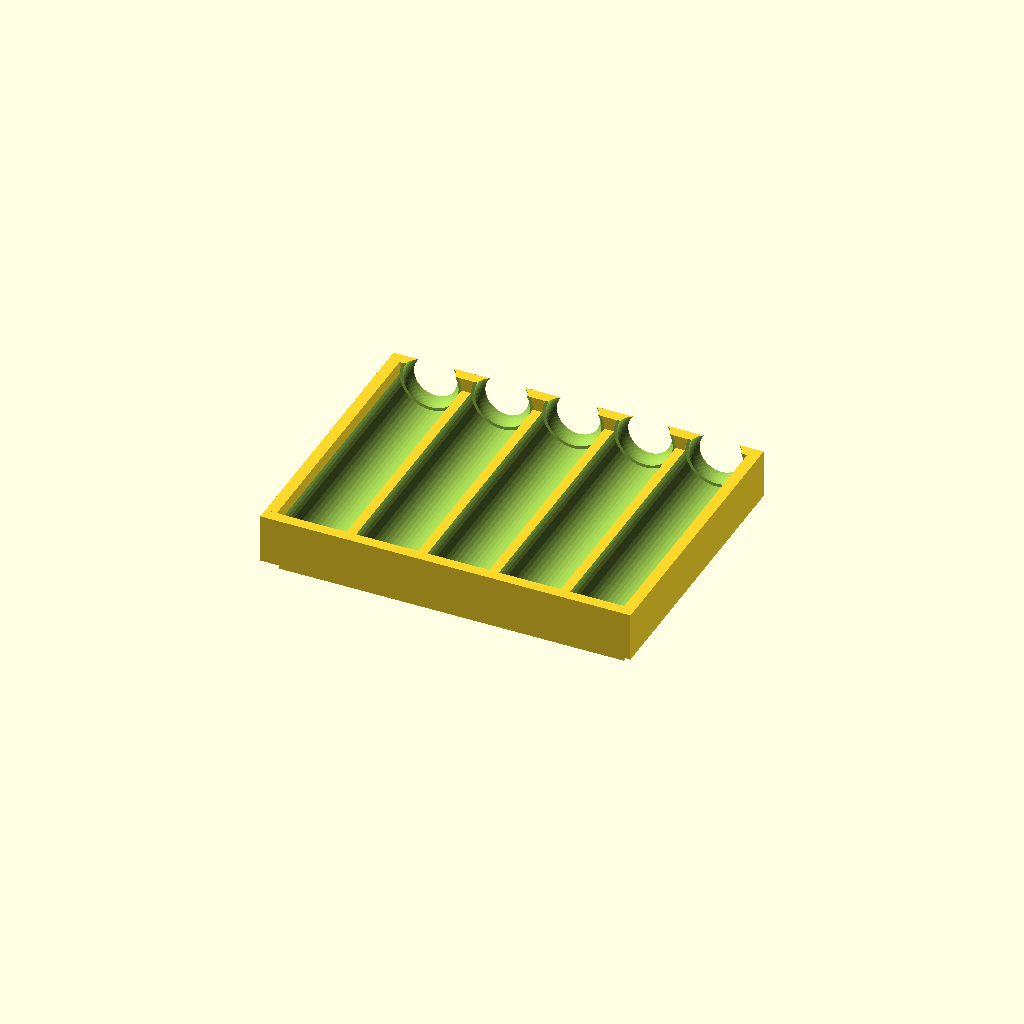
Cell 1: the model at its default parameters.
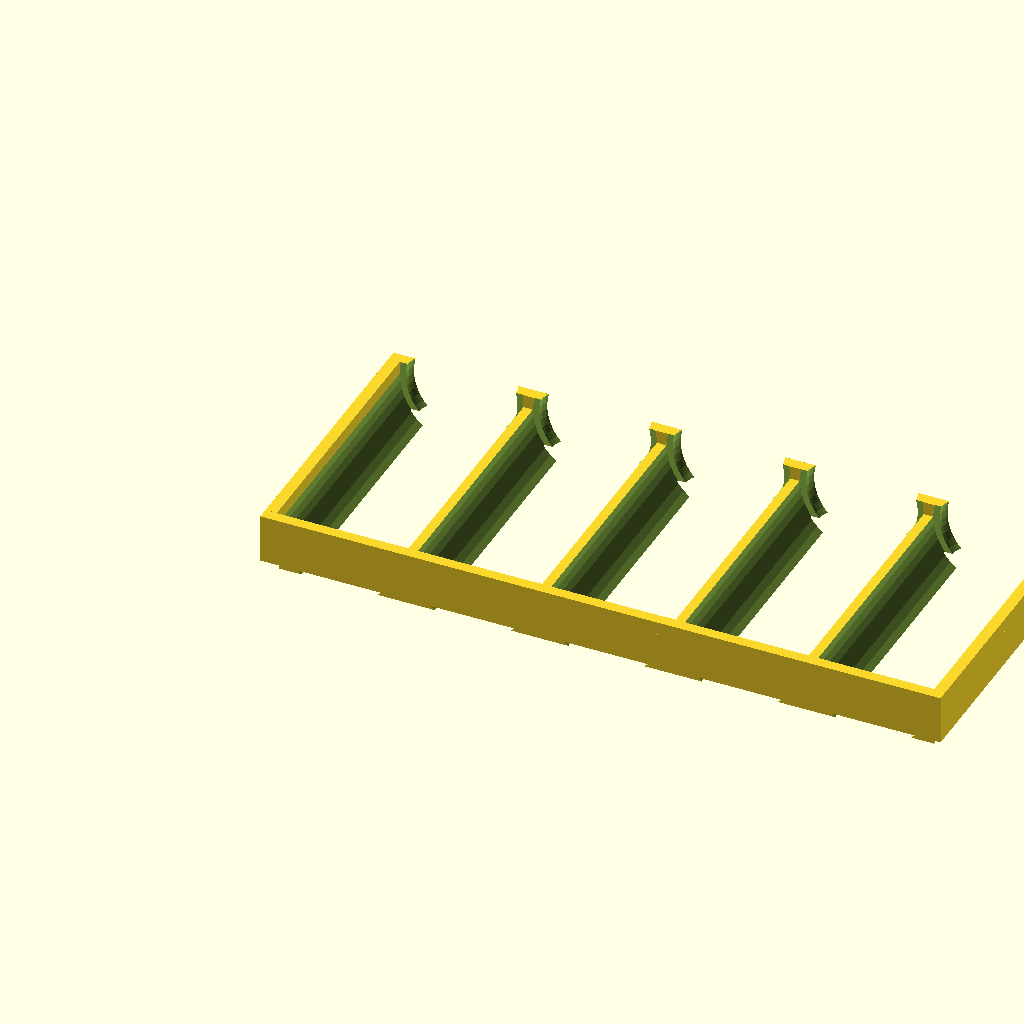
Cell 2: TUBE_D = 33 (everything else at default).
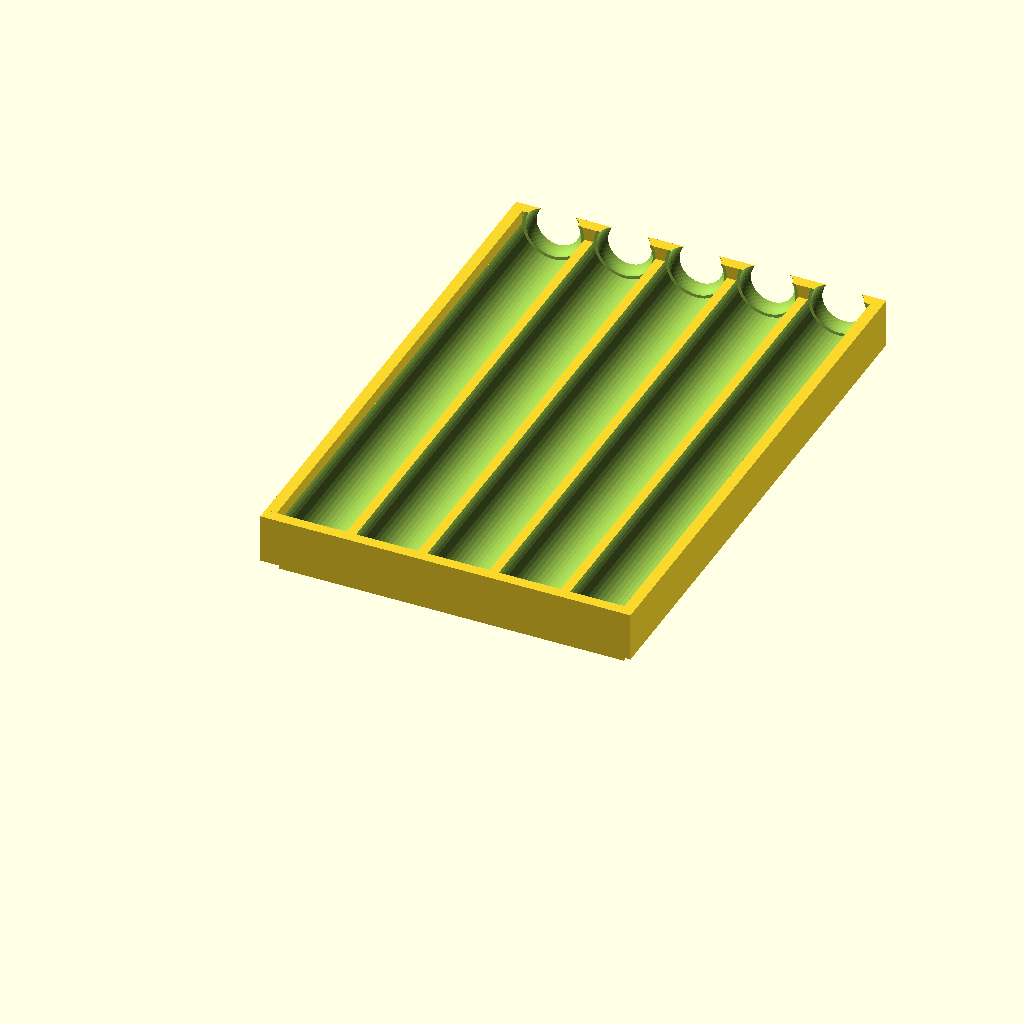
Cell 3 — TUBE_L set to 140, the other parameters unchanged.
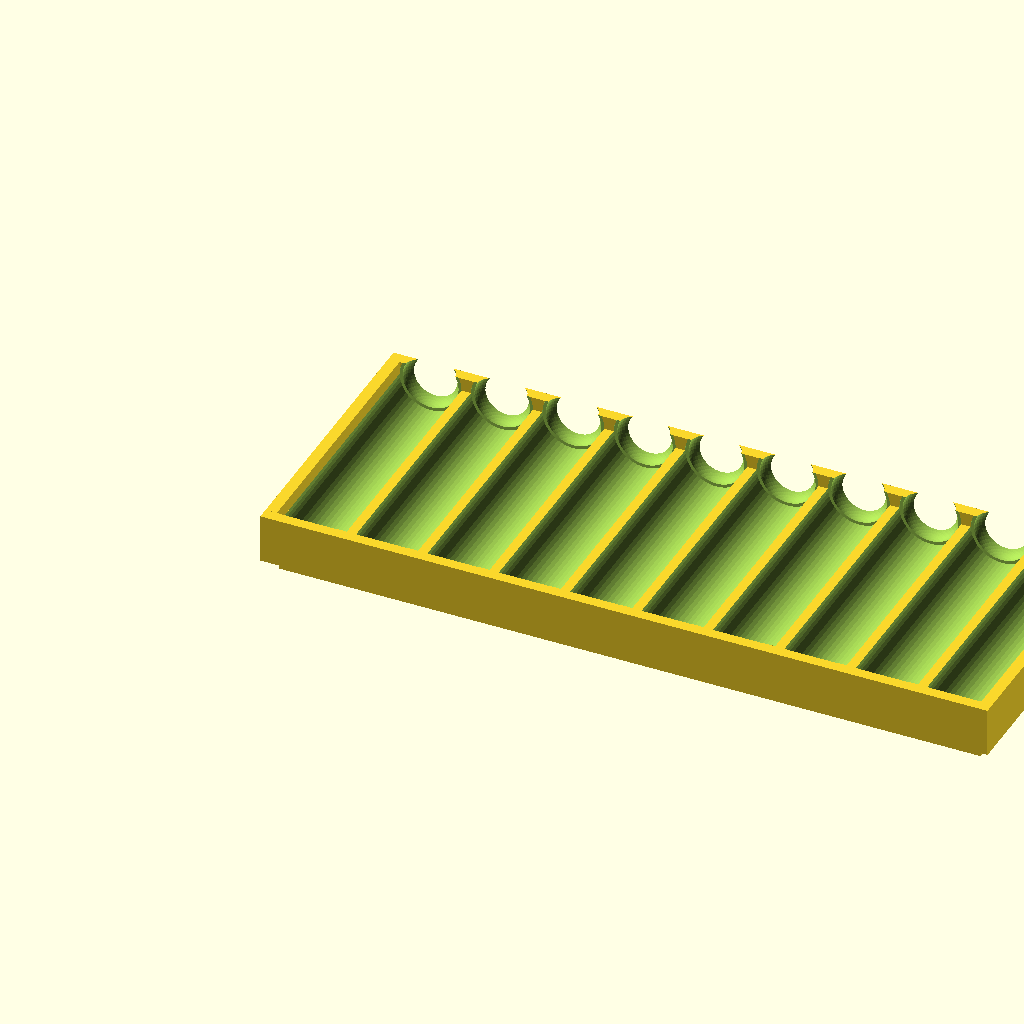
Cell 4: the same model with N_SLOTS = 10.
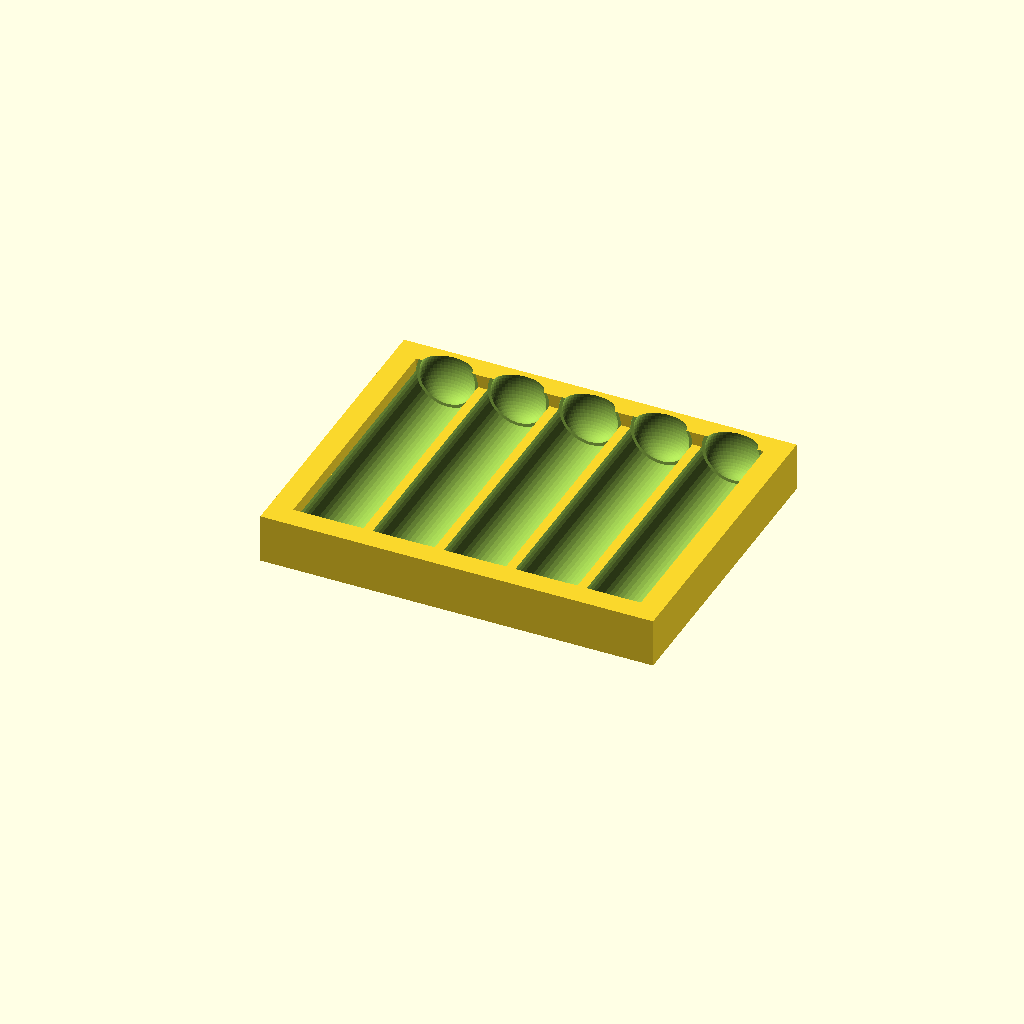
Cell 5: WALL = 6 (everything else at default).
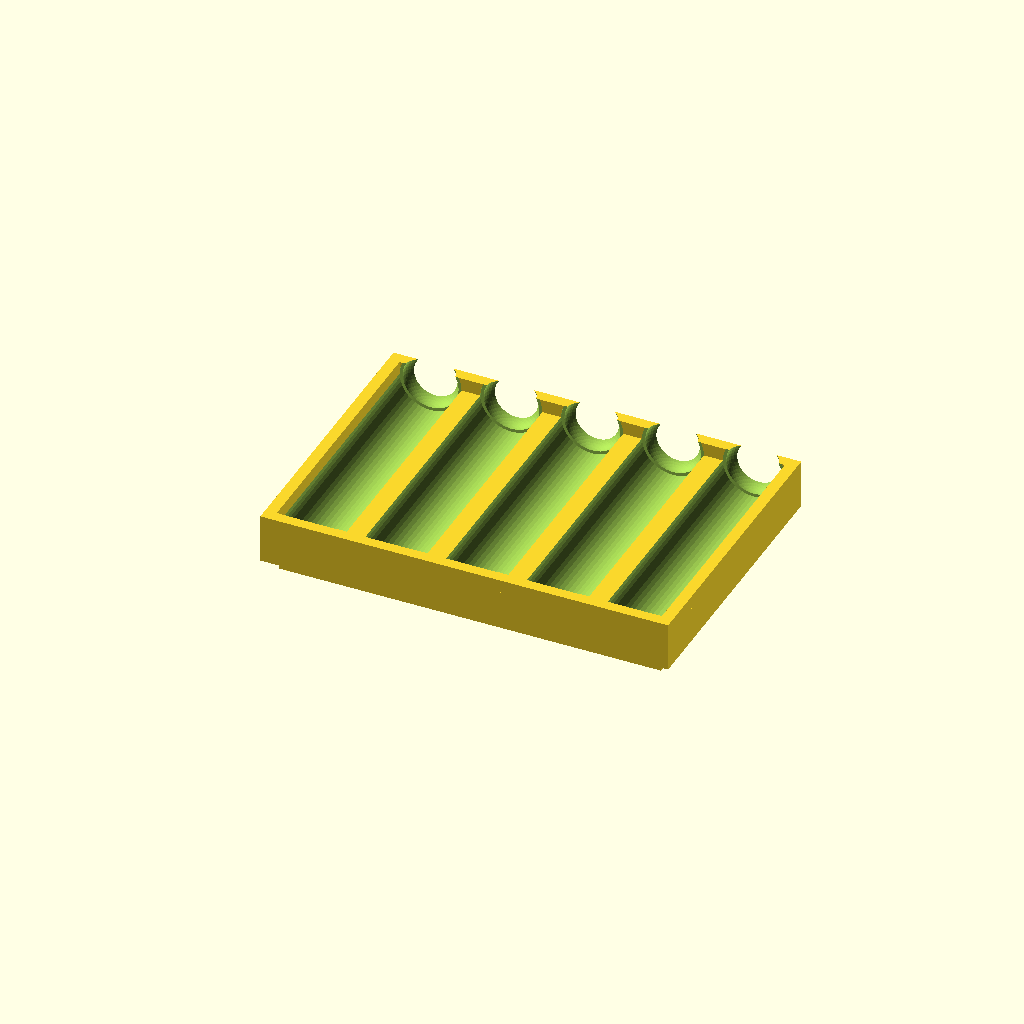
Cell 6: the same model with GAP = 5.
One fixed orthographic camera (rotation 55°, 0°, 25°; colour scheme Cornfield) for every cell.
The OpenSCAD source (3d-prints/large-tube-tray.scad):
// ============================================================
//  Abigail's Organizer — LARGE TUBE TRAY
//  For Boiron-style homeopathic tubes
// ============================================================
//  5 slots, roughly square footprint
//  Trays stack on each other via step-and-rim system
//
//  HOW TO PRINT:
//    Open in OpenSCAD (free: openscad.org)
//    Press F6 to render → File → Export → Export as STL
//    Slicer: 15-20% infill, 2-3 walls, flat on bed, no supports
// ============================================================

// ── Tube size ────────────────────────────────────────────────
TUBE_D  = 16.5;  // outer diameter + ~1.5 mm clearance [mm]
TUBE_L  = 70.0;  // length + ~3 mm clearance [mm]  (actual ~67 mm)
N_SLOTS = 5;     // number of slots

// ── Construction ─────────────────────────────────────────────
WALL  = 3.0;   // wall & rim thickness [mm]
GAP   = 2.5;   // gap between adjacent slots [mm]
H     = 13.0;  // tray body height — must exceed TUBE_D/2 = 8.25 mm
RIM_H = 3.5;   // stacking rim height [mm]
FIT   = 0.4;   // fit clearance per side for stacking [mm]
$fn   = 48;

// ── Derived ──────────────────────────────────────────────────
pitch  = TUBE_D + GAP;
span   = N_SLOTS * pitch - GAP;
tray_w = WALL + span + WALL;
tray_l = WALL + TUBE_L + WALL;
step   = WALL + FIT;
x0     = WALL + TUBE_D / 2;       // centre of first slot

echo(str("Large tray  W=", tray_w, " mm  L=", tray_l, " mm  H=", H+RIM_H, " mm"));

// ── Module ───────────────────────────────────────────────────
module tray() {
    difference() {
        union() {
            // Narrower bottom step (nests into rim of tray below)
            translate([step, step, 0])
                cube([tray_w-2*step, tray_l-2*step, RIM_H+0.1]);
            // Full-width body
            translate([0, 0, RIM_H])
                cube([tray_w, tray_l, H-RIM_H]);
            // Top rim (catches tray above)
            translate([0, 0, H]) {
                cube([WALL, tray_l, RIM_H]);
                translate([tray_w-WALL,0,0]) cube([WALL, tray_l, RIM_H]);
                cube([tray_w, WALL, RIM_H]);
                translate([0, tray_l-WALL,0]) cube([tray_w, WALL, RIM_H]);
            }
        }
        // Tube cradles — half-cylinder channels along Y axis
        // Cylinder centred at Z=H so cut depth = tube radius
        for (i = [0 : N_SLOTS-1]) {
            cx = x0 + i * pitch;
            translate([cx, WALL-0.1, H])
                rotate([-90,0,0]) cylinder(d=TUBE_D, h=TUBE_L+0.2);
            // Finger-lift notch at cap end
            translate([cx, WALL+TUBE_L, H])
                scale([1, 0.65, 1]) sphere(d=TUBE_D*0.9);
        }
    }
}

tray();

// Uncomment to preview a stack:
// tray();
// translate([0,0,H+RIM_H]) tray();
// translate([0,0,2*(H+RIM_H)]) tray();
Parameter table extracted from the source (name, type, default, range or options):
TUBE_D: number, default 16.5
TUBE_L: number, default 70
N_SLOTS: number, default 5
WALL: number, default 3
GAP: number, default 2.5
H: number, default 13
RIM_H: number, default 3.5
FIT: number, default 0.4
